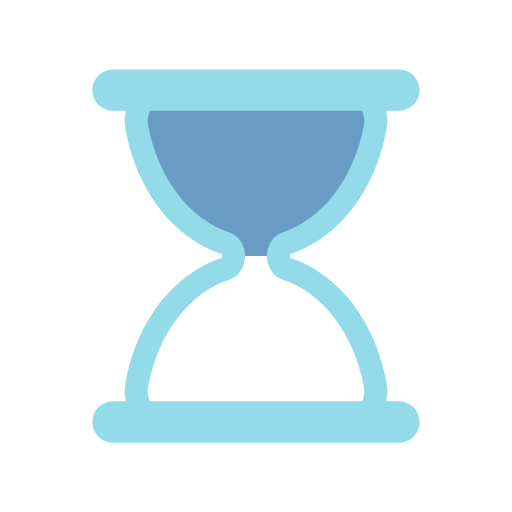
t = 0.00 s
t = 0.44 s: frame unchanged from t = 0.00 s, image omitted
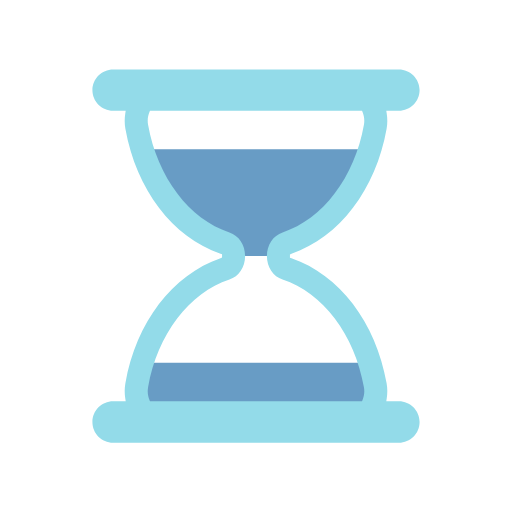
t = 0.67 s
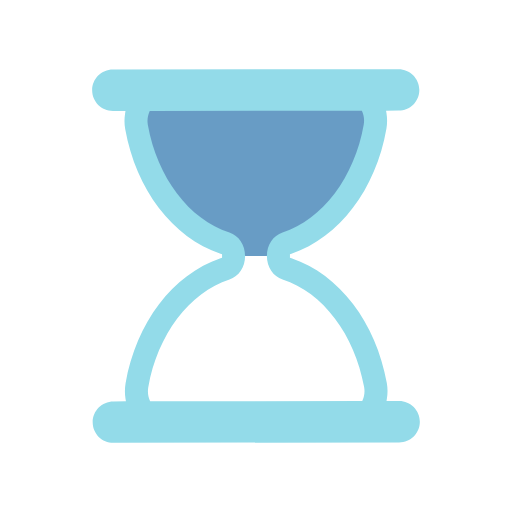
t = 1.11 s
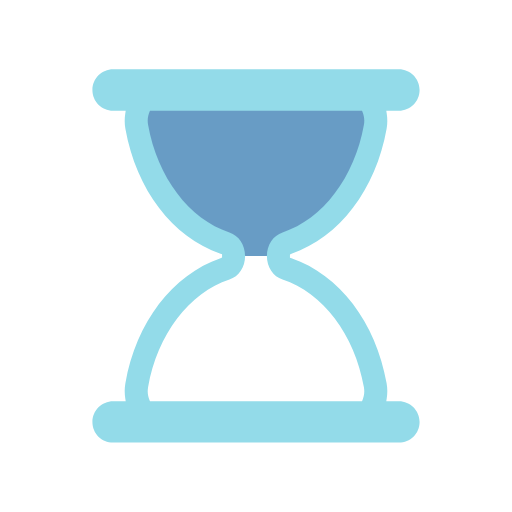
t = 1.56 s
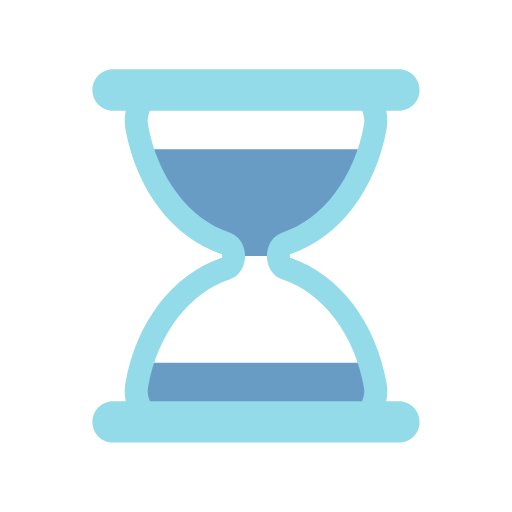
t = 1.78 s

The animated SVG that drew these frames (rendered in a browser with its animation timeline set to each time). Animation: 5 SMIL elements (animate=4,animateTransform=1); one cycle of 2.22 s, repeats indefinitely.

<svg xmlns="http://www.w3.org/2000/svg" xmlns:xlink="http://www.w3.org/1999/xlink" style="margin: auto; display: block;" width="200px" height="200px" viewBox="0 0 100 100" preserveAspectRatio="xMidYMid">
<defs>
  <clipPath id="ldio-4g5glgrkkjf-cp">
    <rect x="0" y="0" width="100" height="50">
      <animate attributeName="y" repeatCount="indefinite" dur="2.2222222222222223s" calcMode="spline" values="0;50;0;0;0" keyTimes="0;0.4;0.5;0.9;1" keySplines="0.3 0 1 0.7;0.3 0 1 0.7;0.3 0 1 0.7;0.3 0 1 0.7"></animate>
      <animate attributeName="height" repeatCount="indefinite" dur="2.2222222222222223s" calcMode="spline" values="50;0;0;50;50" keyTimes="0;0.4;0.5;0.9;1" keySplines="0.3 0 1 0.7;0.3 0 1 0.7;0.3 0 1 0.7;0.3 0 1 0.7"></animate>
    </rect>
    <rect x="0" y="50" width="100" height="50">
      <animate attributeName="y" repeatCount="indefinite" dur="2.2222222222222223s" calcMode="spline" values="100;50;50;50;50" keyTimes="0;0.4;0.5;0.9;1" keySplines="0.3 0 1 0.7;0.3 0 1 0.7;0.3 0 1 0.7;0.3 0 1 0.7"></animate>
      <animate attributeName="height" repeatCount="indefinite" dur="2.2222222222222223s" calcMode="spline" values="0;50;50;0;0" keyTimes="0;0.4;0.5;0.9;1" keySplines="0.3 0 1 0.7;0.3 0 1 0.7;0.3 0 1 0.7;0.3 0 1 0.7"></animate>
    </rect>
  </clipPath>
</defs>
<g transform="translate(50 50)"><g transform="scale(0.9)"><g transform="translate(-50 -50)">
  <g>
    <animateTransform attributeName="transform" type="rotate" dur="2.2222222222222223s" repeatCount="indefinite" values="0 50 50;0 50 50;180 50 50;180 50 50;360 50 50" keyTimes="0;0.4;0.5;0.9;1"></animateTransform>
    <path clip-path="url(#ldio-4g5glgrkkjf-cp)" fill="#689cc5" d="M54.864 50L54.864 50c0-1.291 0.689-2.412 1.671-2.729c9.624-3.107 17.154-12.911 19.347-25.296 c0.681-3.844-1.698-7.475-4.791-7.475H28.908c-3.093 0-5.472 3.631-4.791 7.475c2.194 12.385 9.723 22.189 19.347 25.296 c0.982 0.317 1.671 1.438 1.671 2.729v0c0 1.291-0.689 2.412-1.671 2.729C33.84 55.836 26.311 65.64 24.117 78.025 c-0.681 3.844 1.698 7.475 4.791 7.475h42.184c3.093 0 5.472-3.631 4.791-7.475C73.689 65.64 66.16 55.836 56.536 52.729 C55.553 52.412 54.864 51.291 54.864 50z"></path>
    <path fill="#93dbe9" d="M81 81.5h-2.724l0.091-0.578c0.178-1.122 0.17-2.243-0.022-3.333C76.013 64.42 68.103 54.033 57.703 50.483l-0.339-0.116 v-0.715l0.339-0.135c10.399-3.552 18.31-13.938 20.642-27.107c0.192-1.089 0.2-2.211 0.022-3.333L78.276 18.5H81 c2.481 0 4.5-2.019 4.5-4.5S83.481 9.5 81 9.5H19c-2.481 0-4.5 2.019-4.5 4.5s2.019 4.5 4.5 4.5h2.724l-0.092 0.578 c-0.178 1.122-0.17 2.243 0.023 3.333c2.333 13.168 10.242 23.555 20.642 27.107l0.338 0.116v0.715l-0.338 0.135 c-10.4 3.551-18.31 13.938-20.642 27.106c-0.193 1.09-0.201 2.211-0.023 3.333l0.092 0.578H19c-2.481 0-4.5 2.019-4.5 4.5 s2.019 4.5 4.5 4.5h62c2.481 0 4.5-2.019 4.5-4.5S83.481 81.5 81 81.5z M73.14 81.191L73.012 81.5H26.988l-0.128-0.309 c-0.244-0.588-0.491-1.538-0.28-2.729c2.014-11.375 8.944-20.542 17.654-23.354c2.035-0.658 3.402-2.711 3.402-5.108 c0-2.398-1.368-4.451-3.403-5.108c-8.71-2.812-15.639-11.979-17.653-23.353c-0.211-1.191 0.036-2.143 0.281-2.731l0.128-0.308 h46.024l0.128 0.308c0.244 0.589 0.492 1.541 0.281 2.731c-2.015 11.375-8.944 20.541-17.654 23.353 c-2.035 0.658-3.402 2.71-3.402 5.108c0 2.397 1.368 4.45 3.403 5.108c8.71 2.812 15.64 11.979 17.653 23.354 C73.632 79.651 73.384 80.604 73.14 81.191z"></path>
  </g>
</g></g></g>
</svg>
